Image classification data set "data" (LUMIERE05/ANN-dog_and_cat_classifier on GitHub). Class labels (2): cats without background, dogs without background.

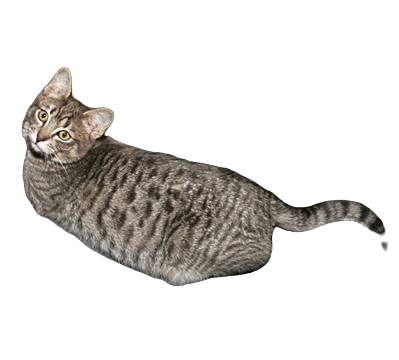
Label: cats without background

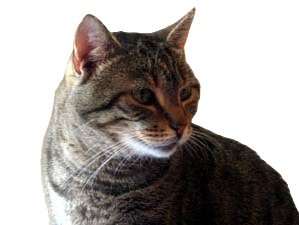
Label: cats without background

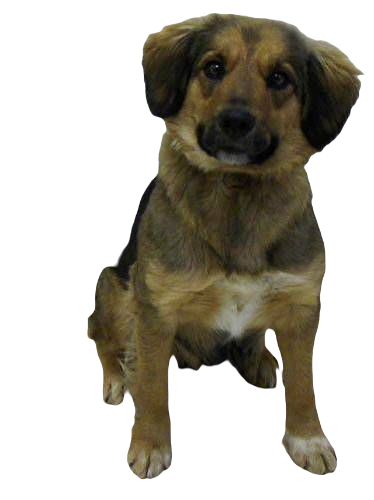
Label: dogs without background

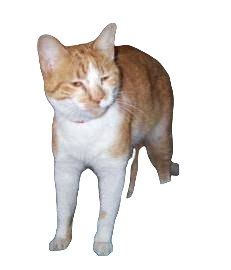
Label: cats without background

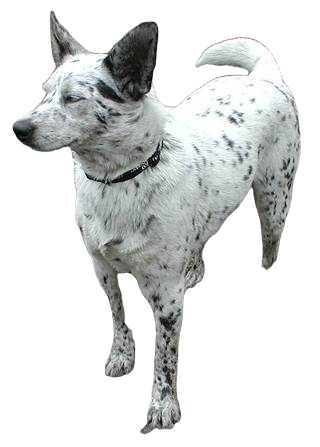
Label: dogs without background

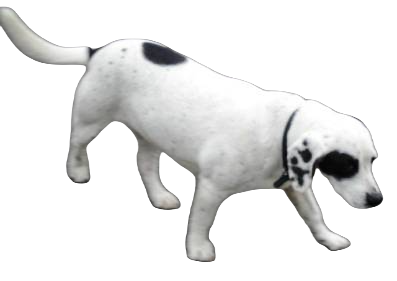
Label: dogs without background
